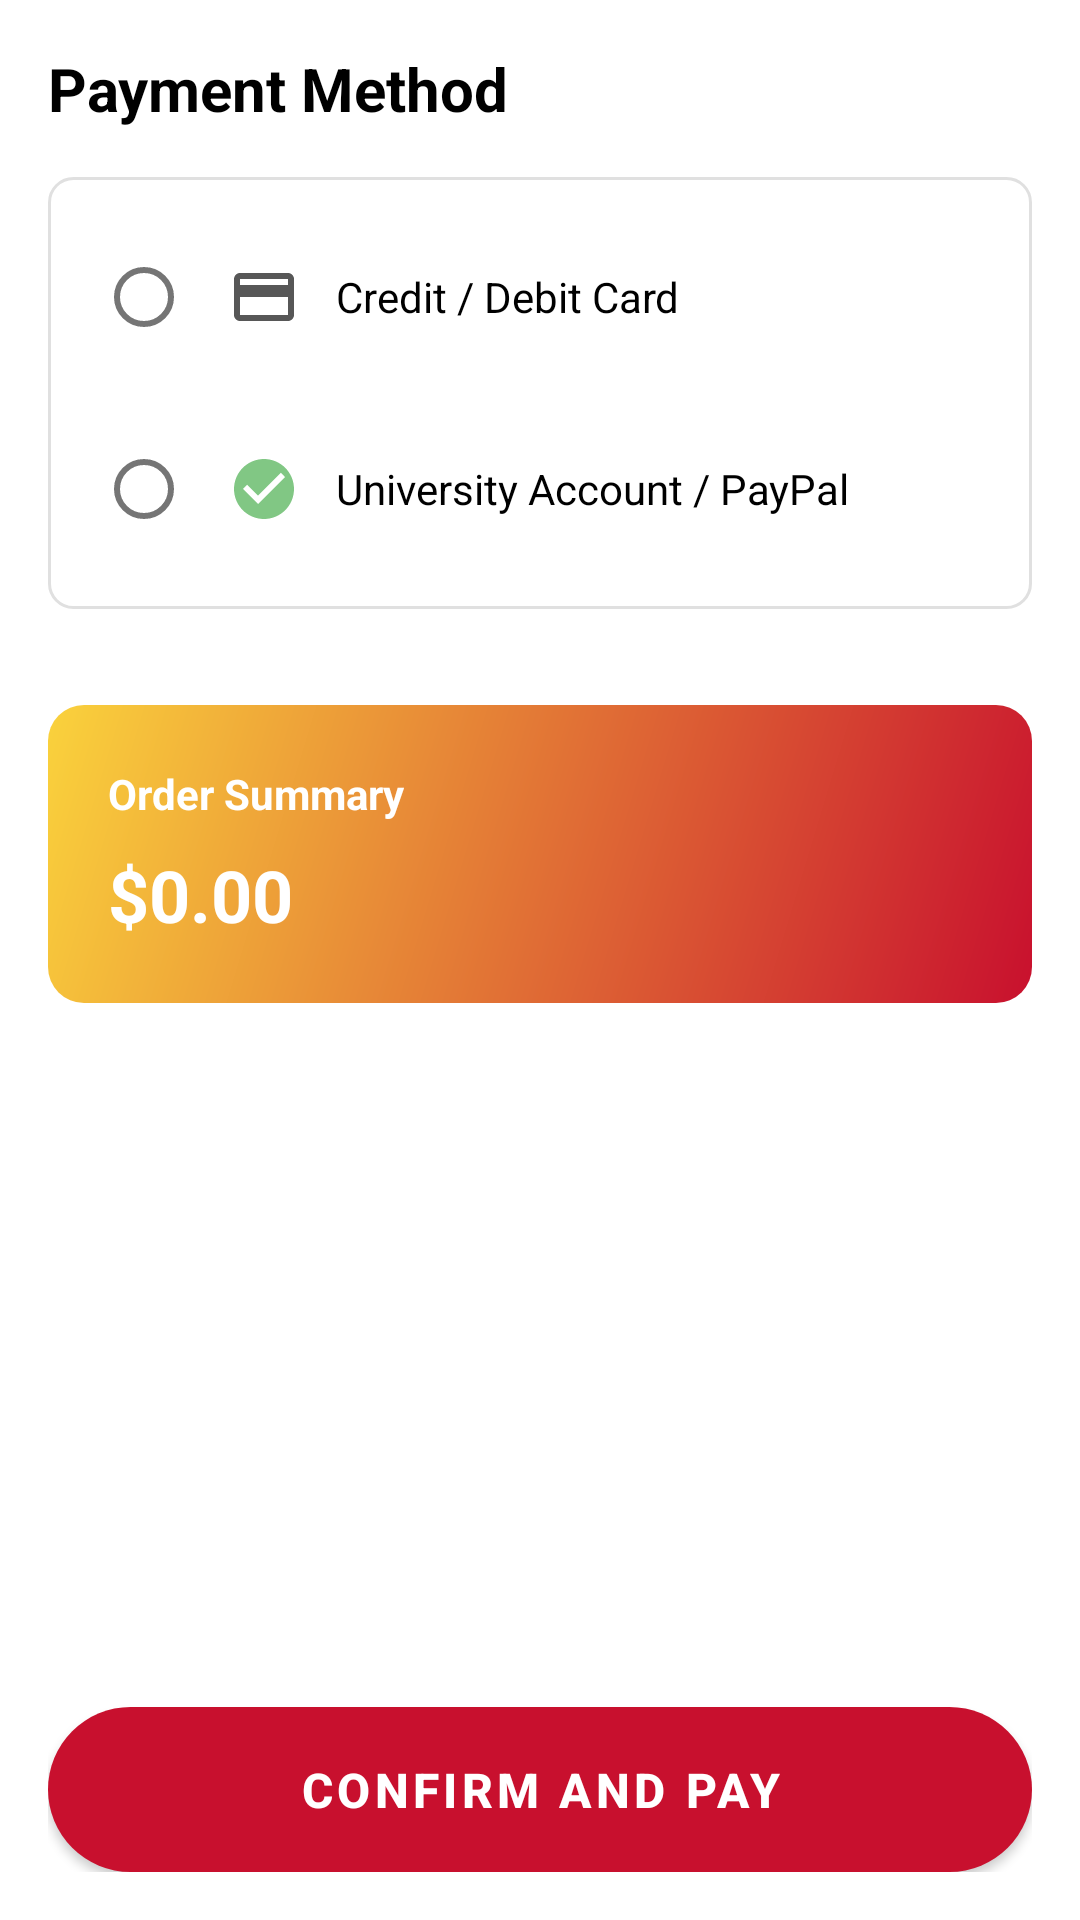

Write the Android layout XML for this screen, with the resource values it uses.
<!-- AndroidManifest.xml: application theme AppTheme -->
<!-- res/layout/fragment_payment.xml -->
<?xml version="1.0" encoding="utf-8"?>
<LinearLayout xmlns:android="http://schemas.android.com/apk/res/android"
    android:layout_width="match_parent"
    android:layout_height="match_parent"
    android:orientation="vertical"
    android:padding="16dp">

    <TextView
        android:layout_width="wrap_content"
        android:layout_height="wrap_content"
        android:layout_marginBottom="16dp"
        android:text="@string/title_payment"
        android:textColor="@color/black"
        android:textSize="20sp"
        android:textStyle="bold" />

    <RadioGroup
        android:id="@+id/payment_group"
        android:layout_width="match_parent"
        android:layout_height="wrap_content"
        android:background="@drawable/thin_border"
        android:padding="8dp">

        <RadioButton
            android:id="@+id/radio_credit_card"
            android:layout_width="match_parent"
            android:layout_height="wrap_content"
            android:layout_margin="8dp"
            android:drawableStart="@drawable/ic_payment_method"
            android:drawablePadding="12dp"
            android:padding="12dp"
            android:text="Credit / Debit Card"
            android:textColor="@color/black" />

        <RadioButton
            android:id="@+id/radio_paypal"
            android:layout_width="match_parent"
            android:layout_height="wrap_content"
            android:layout_margin="8dp"
            android:drawableStart="@drawable/ic_success_circle_light"
            android:drawablePadding="12dp"
            android:padding="12dp"
            android:text="University Account / PayPal"
            android:textColor="@color/black" />
    </RadioGroup>

    <LinearLayout
        android:layout_width="match_parent"
        android:layout_height="wrap_content"
        android:layout_marginTop="32dp"
        android:background="@drawable/card_highlight_gradient"
        android:orientation="vertical"
        android:padding="20dp">

        <TextView
            android:layout_width="wrap_content"
            android:layout_height="wrap_content"
            android:text="Order Summary"
            android:textColor="@color/white"
            android:textStyle="bold" />

        <TextView
            android:id="@+id/total_price_text"
            android:layout_width="wrap_content"
            android:layout_height="wrap_content"
            android:layout_marginTop="8dp"
            android:text="$0.00"
            android:textColor="@color/white"
            android:textSize="24sp"
            android:textStyle="bold" />
    </LinearLayout>

    <View
        android:layout_width="match_parent"
        android:layout_height="0dp"
        android:layout_weight="1" />

    <Button
        android:id="@+id/checkout_proceed_btn"
        android:layout_width="match_parent"
        android:layout_height="55dp"
        android:background="@drawable/action_button_gradient"
        android:text="Confirm and Pay"
        android:textColor="@color/white"
        android:textSize="16sp"
        android:textStyle="bold" />

</LinearLayout>
<!-- resources referenced by this layout -->
<resources>
  <color name="black">#000000</color>
  <color name="white">#FFFFFF</color>
  <!-- drawable action_button_gradient (drawable) -->
  <?xml version="1.0" encoding="utf-8"?>
  <shape xmlns:android="http://schemas.android.com/apk/res/android" android:shape="rectangle">
      <gradient
          android:angle="45"
          android:endColor="#C8102E"
          android:startColor="#000000"
          android:type="linear" />
      <corners android:radius="50dp" />
  </shape>
  <!-- drawable card_highlight_gradient (drawable) -->
  <?xml version="1.0" encoding="utf-8"?>
  <shape xmlns:android="http://schemas.android.com/apk/res/android" android:shape="rectangle">
      <gradient
          android:angle="135"
          android:endColor="#FAD23C"
          android:startColor="#C8102E"
          android:type="linear" />
      <corners android:radius="12dp" />
  </shape>
  <!-- drawable ic_payment_method (drawable) -->
  <vector xmlns:android="http://schemas.android.com/apk/res/android"
      android:width="24dp"
      android:height="24dp"
      android:viewportWidth="24"
      android:viewportHeight="24">
      <path
          android:fillColor="@color/grey_dark"
          android:pathData="M20,4H4C2.89,4 2.01,4.89 2.01,6L2,18c0,1.11 0.89,2 2,2h16c1.11,0 2,-0.89 2,-2V6C22,4.89 21.11,4 20,4zM20,18H4v-6h16V18zM20,8H4V6h16V8z" />
  </vector>
  <!-- drawable ic_success_circle_light (drawable) -->
  <vector xmlns:android="http://schemas.android.com/apk/res/android"
      android:width="24dp"
      android:height="24dp"
      android:viewportWidth="24"
      android:viewportHeight="24">
      <path
          android:fillColor="#81C784"
          android:pathData="M12,2C6.48,2 2,6.48 2,12s4.48,10 10,10 10,-4.48 10,-10S17.52,2 12,2zM10,17l-5,-5 1.41,-1.41L10,14.17l7.59,-7.59L19,8l-9,9z" />
  </vector>
  <!-- drawable thin_border (drawable) -->
  <?xml version="1.0" encoding="utf-8"?>
  <shape xmlns:android="http://schemas.android.com/apk/res/android">
      <solid android:color="@color/white" />
      <stroke android:width="1dp" android:color="#E0E0E0" />
      <corners android:radius="8dp" />
  </shape>
  <string name="title_payment">Payment Method</string>
  <style name="AppTheme" parent="Theme.AppCompat.Light.NoActionBar">
          <item name="colorPrimary">@color/colorPrimary</item>
          <item name="colorPrimaryDark">@color/colorPrimaryDark</item>
          <item name="colorAccent">@color/colorAccent</item>
      </style>
  <color name="grey_dark">#575757</color>
  <color name="colorPrimary">#C8102E</color>
  <color name="colorPrimaryDark">#000000</color>
  <color name="colorAccent">#FAD23C</color>
</resources>
